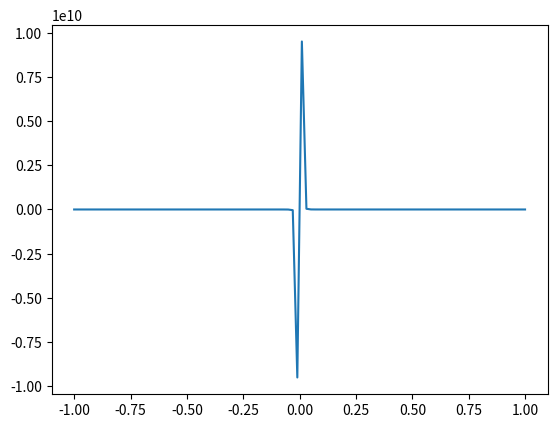

Python code for this plot:
import numpy as np
import matplotlib.pyplot as plt

x = np.linspace(-1, 1, 100)
y = 1 / x ** 5
plt.plot(x, y)
plt.show()

